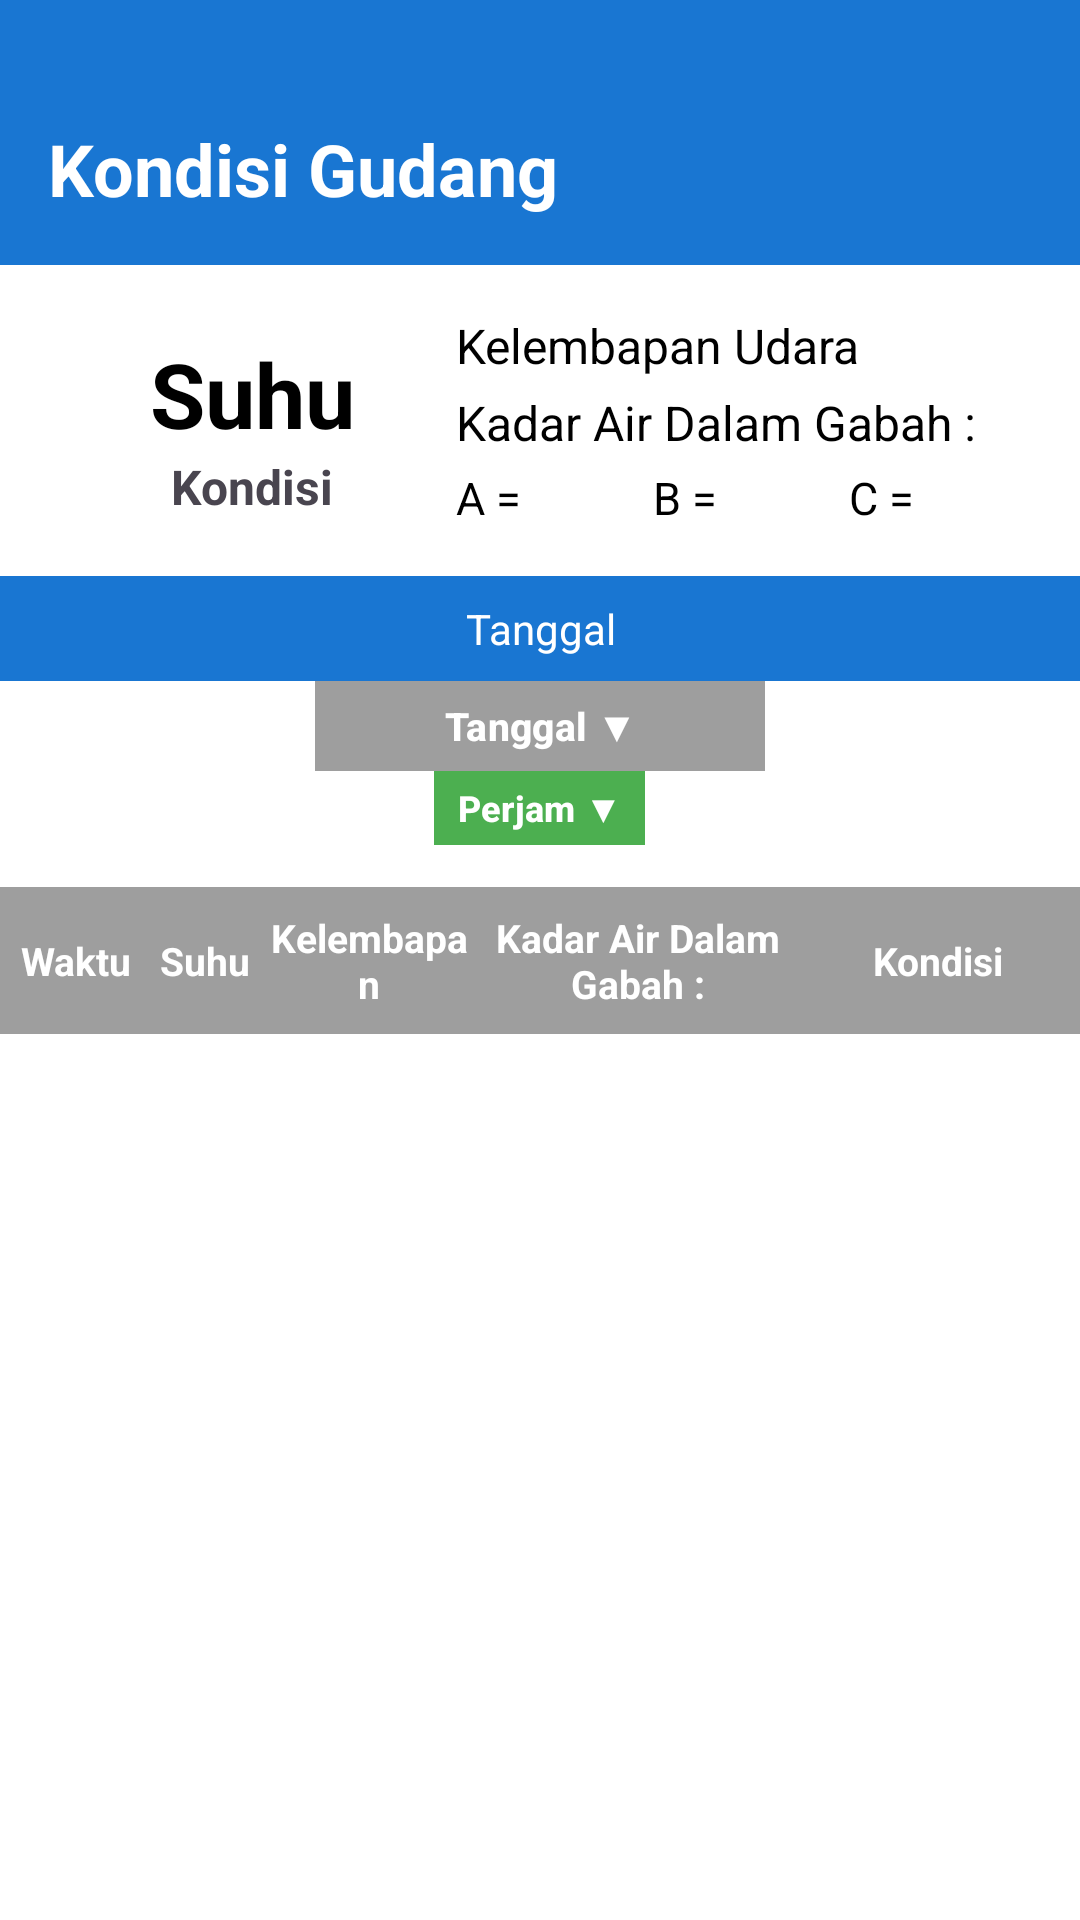

The Android layout XML behind this screen, and the referenced resources:
<!-- AndroidManifest.xml: application theme Theme.FuzzyGrain -->
<!-- res/layout/activity_tabel.xml -->
<?xml version="1.0" encoding="utf-8"?>
<LinearLayout xmlns:android="http://schemas.android.com/apk/res/android"
    xmlns:app="http://schemas.android.com/apk/res-auto"
    xmlns:tools="http://schemas.android.com/tools"
    android:layout_width="match_parent"
    android:layout_height="match_parent"
    android:orientation="vertical"
    android:background="#FFFFFF"
    tools:context=".TabelActivity">

    
    <LinearLayout
        android:id="@+id/headerLayout"
        android:layout_width="match_parent"
        android:layout_height="wrap_content"
        android:orientation="horizontal"
        android:gravity="center_vertical"
        android:background="#1976D2"
        android:paddingTop="40dp"
        android:paddingBottom="16dp"
        android:paddingHorizontal="16dp">

        <TextView
            android:id="@+id/tvTitle"
            android:layout_width="0dp"
            android:layout_weight="1"
            android:layout_height="wrap_content"
            android:text="@string/judul_dashboard"
            android:textColor="@android:color/white"
            android:textSize="24sp"
            android:textStyle="bold" />

        <ImageView
            android:id="@+id/btnHome"
            android:layout_width="32dp"
            android:layout_height="32dp"
            android:src="@drawable/ic_home"
            android:contentDescription="@string/home_desc"
            app:tint="@android:color/black" />
    </LinearLayout>

    
    <LinearLayout
        android:layout_width="match_parent"
        android:layout_height="wrap_content"
        android:orientation="horizontal"
        android:gravity="center_vertical"
        android:baselineAligned="false"
        android:paddingHorizontal="16dp"
        android:paddingTop="16dp"
        android:paddingBottom="12dp" >

        
        <LinearLayout
            android:layout_width="120dp"
            android:layout_height="wrap_content"
            android:layout_marginStart="0dp"
            android:layout_weight="0.3"
            android:gravity="center"
            android:orientation="vertical">

            <TextView
                android:id="@+id/tvSuhu"
                android:layout_width="match_parent"
                android:layout_height="wrap_content"
                android:gravity="center"
                android:text="@string/suhu"
                android:textColor="#000000"
                android:textSize="30sp"
                android:textStyle="bold" />

            <TextView
                android:id="@+id/tvStatusKondisi"
                android:layout_width="match_parent"
                android:layout_height="wrap_content"
                android:layout_gravity="center"
                android:layout_marginStart="0dp"
                android:layout_marginTop="0dp"
                android:gravity="center"
                android:text="@string/kondisi"
                android:textSize="16sp"
                android:textStyle="bold" />
        </LinearLayout>

        
        <LinearLayout
            android:layout_width="100dp"
            android:layout_height="wrap_content"
            android:layout_weight="1.7"
            android:gravity="start|center_vertical"
            android:orientation="vertical">

            <TextView
                android:id="@+id/tvKelembapan"
                android:layout_width="match_parent"
                android:layout_height="wrap_content"
                android:layout_marginBottom="4dp"
                android:text="@string/humidity"
                android:textColor="#000000"
                android:textSize="16sp" />

            
            <TextView
                android:id="@+id/tvKadarAirTitle"
                android:layout_width="match_parent"
                android:layout_height="wrap_content"
                android:layout_marginBottom="4dp"
                android:text="@string/water"
                android:textColor="#000000"
                android:textSize="16sp" />

            
            <LinearLayout
                android:id="@+id/layoutKadarAirABC"
                android:layout_width="match_parent"
                android:layout_height="wrap_content"
                android:layout_marginBottom="4dp"
                android:gravity="center_horizontal"
                android:orientation="horizontal">

                <TextView
                    android:id="@+id/tvKadarAirA"
                    android:layout_width="wrap_content"
                    android:layout_height="wrap_content"
                    android:layout_weight="1"
                    android:gravity="left"
                    android:text="@string/A"
                    android:textColor="#000"
                    android:textSize="15sp" />

                <TextView
                    android:id="@+id/tvKadarAirB"
                    android:layout_width="wrap_content"
                    android:layout_height="wrap_content"
                    android:layout_weight="1"
                    android:layout_marginStart="5dp"
                    android:gravity="left"
                    android:text="@string/B"
                    android:textColor="#000"
                    android:textSize="15sp" />

                <TextView
                    android:id="@+id/tvKadarAirC"
                    android:layout_width="wrap_content"
                    android:layout_height="wrap_content"
                    android:layout_weight="1"
                    android:layout_marginStart="5dp"
                    android:gravity="left"
                    android:text="@string/C"
                    android:textColor="#000"
                    android:textSize="15sp" />
            </LinearLayout>

        </LinearLayout>
    </LinearLayout>

    
    <TextView
        android:id="@+id/tvTanggal"
        android:layout_width="match_parent"
        android:layout_height="wrap_content"
        android:background="#1976D2"
        android:gravity="center"
        android:paddingVertical="8dp"
        android:text="@string/tanggal"
        android:textColor="@android:color/white"
        android:textSize="14sp" />

    
    <LinearLayout
        android:layout_width="match_parent"
        android:layout_height="wrap_content"
        android:orientation="vertical"
        android:gravity="center"
        android:paddingHorizontal="16dp"
        android:paddingTop="0dp"
        android:paddingBottom="8dp">

        
        <Button
            android:id="@+id/btnTanggal"
            android:layout_width="150dp"
            android:layout_height="wrap_content"
            android:minHeight="0dp"
            android:minWidth="0dp"
            android:paddingVertical="2dp"
            android:paddingHorizontal="8dp"
            android:layout_gravity="center"
            android:layout_marginBottom="0dp"
            android:background="@drawable/bg_button_gray"
            android:backgroundTint="@null"
            android:text="@string/filter"
            android:textColor="@android:color/white"
            android:textSize="13sp"
            android:textStyle="bold"
            app:backgroundTint="@null" />

        
        <Button
            android:id="@+id/btnFilter"
            android:layout_width="wrap_content"
            android:layout_height="wrap_content"
            android:minHeight="0dp"
            android:minWidth="0dp"
            android:paddingVertical="0dp"
            android:paddingHorizontal="8dp"
            android:layout_gravity="center"
            android:layout_marginTop="0dp"
            android:layout_marginBottom="6dp"
            android:background="@drawable/bg_button_green"
            android:backgroundTint="@null"
            android:text="@string/tombol"
            android:textColor="@android:color/white"
            android:textSize="12sp"
            android:textStyle="bold"
            app:backgroundTint="@null" />
    </LinearLayout>

    
    <LinearLayout
        android:layout_width="match_parent"
        android:layout_height="wrap_content"
        android:background="#9E9E9E"
        android:orientation="horizontal"
        android:paddingHorizontal="4dp"
        android:paddingVertical="8dp">

        <TextView
            android:layout_width="0dp"
            android:layout_height="match_parent"
            android:layout_weight="0.65"
            android:gravity="center"
            android:text="@string/waktu"
            android:textColor="@android:color/white"
            android:textSize="13sp"
            android:textStyle="bold" />

        <TextView
            android:layout_width="0dp"
            android:layout_height="match_parent"
            android:layout_weight="0.65"
            android:gravity="center"
            android:text="@string/suhu"
            android:textColor="@android:color/white"
            android:textSize="13sp"
            android:textStyle="bold" />

        <TextView
            android:layout_width="0dp"
            android:layout_height="match_parent"
            android:layout_weight="1"
            android:gravity="center"
            android:text="@string/kelembapan"
            android:textColor="@android:color/white"
            android:textSize="13sp"
            android:textStyle="bold" />

        <TextView
            android:layout_width="0dp"
            android:layout_height="match_parent"
            android:layout_weight="1.7"
            android:gravity="center"
            android:text="@string/water"
            android:textColor="@android:color/white"
            android:textSize="13sp"
            android:textStyle="bold" />

        <TextView
            android:layout_width="0dp"
            android:layout_height="match_parent"
            android:layout_weight="1.3"
            android:gravity="center"
            android:text="@string/kondisi"
            android:textColor="@android:color/white"
            android:textSize="13sp"
            android:textStyle="bold" />
    </LinearLayout>

    
    <androidx.recyclerview.widget.RecyclerView
        android:id="@+id/recyclerTabel"
        android:layout_width="match_parent"
        android:layout_height="0dp"
        android:layout_weight="1"
        android:paddingHorizontal="8dp"
        android:scrollbars="vertical" />
</LinearLayout>
<!-- resources referenced by this layout -->
<resources>
  <!-- drawable bg_button_gray (drawable) -->
  <?xml version="1.0" encoding="utf-8"?>
  <shape xmlns:android="http://schemas.android.com/apk/res/android"
      android:shape="rectangle">
      <solid android:color="#9E9E9E" />
      <corners android:radius="0dp" />
      <padding
          android:left="12dp"
          android:right="12dp"
          android:top="6dp"
          android:bottom="6dp" />
  </shape>
  <!-- drawable bg_button_green (drawable) -->
  <?xml version="1.0" encoding="utf-8"?>
  <shape xmlns:android="http://schemas.android.com/apk/res/android"
      android:shape="rectangle">
      <solid android:color="#4CAF50" />
      <corners android:radius="0dp" />
      <padding
          android:left="12dp"
          android:right="12dp"
          android:top="6dp"
          android:bottom="6dp" />
  </shape>
  <string name="A">A = </string>
  <string name="B">B = </string>
  <string name="C">C = </string>
  <string name="filter">Tanggal ▼</string>
  <string name="home_desc">Home</string>
  <string name="humidity">Kelembapan Udara</string>
  <string name="judul_dashboard">Kondisi Gudang</string>
  <string name="kelembapan">Kelembapan</string>
  <string name="kondisi">Kondisi</string>
  <string name="suhu">Suhu</string>
  <string name="tanggal">Tanggal</string>
  <string name="tombol">Perjam ▼</string>
  <string name="waktu">Waktu</string>
  <string name="water">Kadar Air Dalam Gabah :</string>
  <style name="Theme.FuzzyGrain" parent="Theme.Material3.DayNight.NoActionBar">
          
          <item name="android:statusBarColor">@android:color/transparent</item>
          <item name="android:navigationBarColor">@android:color/transparent</item>
  
          
          <item name="android:windowLightStatusBar">true</item>
          <item name="android:windowLightNavigationBar">true</item>
  
          
          <item name="android:windowLayoutInDisplayCutoutMode">shortEdges</item>
  
          
          <item name="android:windowTranslucentStatus">false</item>
          <item name="android:windowTranslucentNavigation">false</item>
  
          
          <item name="android:fitsSystemWindows">false</item>
  
          
          <item name="buttonStyle">@style/Widget.AppCompat.Button</item>
          <item name="colorPrimary">#1976D2</item>
          <item name="colorPrimaryContainer">#1976D2</item>
  
          
          <item name="popupMenuStyle">@style/PopupMenuStyle</item>
  
          
          <item name="android:forceDarkAllowed">false</item>
  
      </style>
  <style name="PopupMenuStyle" parent="ThemeOverlay.AppCompat.Light">
          <item name="android:popupBackground">@android:color/white</item>
          <item name="android:textColor">@android:color/black</item>
      </style>
</resources>
